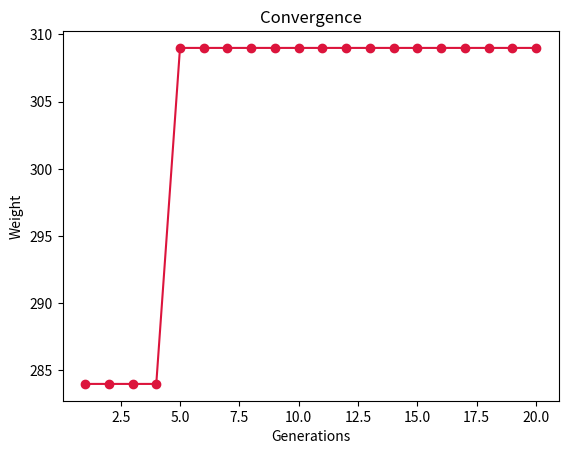

The matplotlib source for this figure:
"""
Genetic Algorithm

[redacted]
"""
import time
import numpy as np
import matplotlib.pyplot as plt

class Genetic_algorithm():	
	
    def __init__(self, weights, profits, opt, C, p, pm, pc, tgen):	
        self.C = C # Knapsack capacity
        self.weights = np.array(weights) # Weights
        self.profits = np.array(profits) # Profits
        self.opt = opt # Optimum
        self.parents = [] # Parents
        self.ev = [] # Population Evaluated
        self.best_p = [] # Best Parents
        self.generation = 1 # Generations
        self.p = p # Population Size
        self.nobjects = len(weights) 
        self.best_solution = [] # Best Solution
        self.pm = pm # Mutation Probability
        self.pc = pc # Crossover Probability
        self.convergence = [] # Convergence
        self.tgen = tgen # Total generations
        self.initialization()
        
    def initialization(self):
        print('------------ GENETIC ALGORITHM ------------')
        self.parents = np.random.randint(0,2,size=(self.p, self.nobjects))    
    
    def fitness(self, item):
        sum_w = np.sum(item*self.weights)
        sum_p = np.sum(item*self.profits)
        if (sum_w > self.C):
            return -1
        else: 
            return sum_p
        
    def evaluation(self, population):
        ev_pop = np.zeros((self.p, self.nobjects + 1))
        for e in range(len(population)):
            ft = self.fitness(population[e])
            ev_pop[e][0] = ft
            ev_pop[e][1:] = population[e]        
        return ev_pop, ev_pop[:,1:]
        
    def crossover(self, ch1, ch2):
        r = np.random.uniform(0, 1)
        if r < self.pc:
            csite = np.random.randint(1, self.nobjects) # Crossover site
            ch1 = np.concatenate((ch1[:csite], ch2[csite:]))
            ch1 = np.concatenate((ch2[:csite], ch1[csite:]))
        return ch1, ch2

    def mutation(self, ch):
        for i in range(self.nobjects):		
            r = np.random.uniform(0, 1)
            if r < self.pm:
                if ch[i] == 1:
                    ch[i] = 0
                else: 
                    ch[i] = 1
        return ch
    
    def store_best_solution(self):
        best_now = self.ev[self.ev[:,0].argmax()]
        if(best_now[0] > self.best_solution[0]):
            self.best_solution = best_now.copy()
    
    def selection(self, n_parents, method='roulette'): 
        if method == 'roulette':
            # Roulette Selection
            fit = np.where(self.ev[:,0] < 0, 0, self.ev[:,0])
            if np.sum(fit) > 0:
                prob = fit/np.sum(fit)
                sel_parents = np.random.choice(range(self.p), n_parents, p=prob)
            else:
                sel_parents = np.random.choice(range(self.p), n_parents, replace=False)
            
        elif method == 'random':
            # Random Selection
            sel_parents = np.random.choice(range(self.p), n_parents, replace=False)
        return sel_parents
        
    def main(self):
        # Evaluate the population
        self.ev , self.best_p = self.evaluation(self.parents)	

        # Store the best solution
        if (self.generation == 1):
            self.best_solution = self.ev[self.ev[:,0].argmax()]
        else:
            self.store_best_solution()
        
        print('\nBest solution:', self.best_solution[0],'-', 
              (self.best_solution[1:]).astype(int))
        self.convergence.append(self.best_solution[0])
        
        # Selection
        sel_p = self.p//2 # Number of required parents
        flag = 0
        if (self.p%2 == 1):
            sel_p += 1
            flag = 1    
        sel_par = self.selection(sel_p, method='roulette')
        new_pop = []
        for i in range(0, sel_p):
            if i < sel_p-1:
                p1 = self.best_p[sel_par[i]].copy()
                p2 = self.best_p[sel_par[i+1]].copy()    
            else:
                p1 = self.best_p[sel_par[i]].copy()
                p2 = self.best_p[0].copy()
                
            # Crossover
            child1, child2 = self.crossover(p1, p2)
            new_pop.append(child1)
            new_pop.append(child2)
            
        new_pop = np.array(new_pop)
        if flag == 1: # If population it's an odd number
            new_pop = new_pop[0:-1].copy()
        
        # Mutation
        for i in range(len(new_pop)):
            new_pop[i] = self.mutation(new_pop[i])

        # Stop Condition
        # if  self.generation == tgen or (self.opt == self.best_solution[1:]).all():
        if  self.generation == tgen:
            print("Total Generations:", self.generation)
            print("Total Weight:", np.sum((self.best_solution[1:])*self.weights))
            print("Total Profit:", self.best_solution[0], '\n')
            
        else:
            print("Generations:", self.generation)
            self.parents = new_pop.copy()
            self.generation += 1
            self.ev = []
            self.best_p = []
            self.main()
    
    def plot_convergence(self):
        plt.figure(0)
        plt.scatter(np.arange(1,len(self.convergence)+1), self.convergence, color='crimson')
        plt.plot(np.arange(1,len(self.convergence)+1), self.convergence, color='crimson')
        plt.xlabel('Generations')
        plt.ylabel('Weight')
        plt.title('Convergence')
        plt.show()
        
def knapsack_var(items):
    
    if items == 3:
        C = 5
        weights = [3, 4, 2]
        profits = [4, 5, 3]
        optimum = [1, 0, 1]
    
    if items == 4:
        C = 14
        weights = [4, 6, 5, 4]
        profits = [6, 11, 3, 5]
        optimum = [1, 1, 0, 1]
    
    if items == 5:
        C = 26
        weights = [12, 7, 11, 8, 9]
        profits = [24, 13, 23, 15, 16]
        optimum = [0, 1, 1, 1, 0]
        
    elif items == 6:
        C = 190
        weights = [56, 59, 80, 64, 75, 17]
        profits = [50, 50, 64, 46, 50, 5]
        optimum = [1, 1, 0, 0, 1, 0]
    
    elif items == 7:
        C = 50
        weights = [31, 10, 20, 19, 4, 3, 6]
        profits = [70, 20, 39, 37, 7, 5, 10]
        optimum = [1, 0, 0, 1, 0, 0, 0]
        
    elif items == 8:
        C = 80
        weights = [33, 12, 24, 41, 19, 16, 35, 7]
        profits = [25, 9, 15, 33, 17, 20, 22, 5]
        optimum = [1, 1, 0, 0, 1, 1, 0, 0]
    
    elif items == 9:
        C = 126
        weights = [24, 41, 29, 44, 53, 38, 63, 45, 28]
        profits = [15, 33, 49, 68, 60, 43, 52, 34, 16]
        optimum = [0, 0, 1, 1, 1, 0, 0, 0, 0]
        
    elif items == 10:
        C = 165
        weights = [23, 31, 29, 44, 53, 38, 63, 85, 89, 82]
        profits = [92, 57, 49, 68, 60, 43, 67, 84, 87, 72]
        optimum = [1, 1, 1, 1, 0, 1, 0, 0, 0, 0]
        
    elif items == 11:
        C = 151
        weights = [31, 29, 44, 53, 38, 63, 87, 60, 43, 67, 31] 
        profits = [57, 39, 38, 60, 43, 67, 72, 54, 25, 33, 19]
        optimum = [1, 1, 0, 1, 1, 0, 0, 0, 0, 0, 0]
    
    elif items == 12:
        C = 159
        weights = [31, 29, 44, 53, 38, 63, 65, 77, 60, 43, 67, 31] 
        profits = [57, 39, 38, 60, 43, 67, 84, 72, 54, 25, 33, 19]
        optimum = [1, 0, 0, 0, 0, 1, 1, 0, 0, 0, 0, 0]
        
    elif items == 13:
        C = 187
        weights = [31, 29, 44, 53, 38, 52, 85, 89, 82, 60, 43, 67, 31] 
        profits = [57, 49, 68, 60, 43, 66, 84, 87, 72, 54, 25, 33, 19]
        optimum = [1, 1, 1, 0, 0, 1, 0, 0, 0, 0, 0, 0, 1]
        
    elif items == 14:
        C = 195
        weights = [23, 31, 29, 44, 53, 38, 63, 65, 35, 82, 60, 43, 67, 31] 
        profits = [12, 57, 49, 68, 60, 43, 67, 84, 40, 72, 54, 25, 33, 19]
        optimum = [0, 1, 1, 1, 1, 1, 0, 0, 0, 0, 0, 0, 0, 0]
        
    elif items == 15:
        C = 200
        weights = [23, 31, 29, 44, 53, 38, 63, 85, 89, 82, 60, 43, 67, 31, 10] 
        profits = [92, 57, 49, 68, 60, 43, 67, 84, 87, 72, 54, 25, 33, 19, 6]
        optimum = [1, 1, 1, 1, 0, 0, 1, 0, 0, 0, 0, 0, 0, 0, 1]
        
    elif items == 0:
        C = 350
        # Huevos, Pan, Leche, Tortilla, Atun, Manzana, Aguacate
        weights = [149, 72.9, 152, 95.9, 98.8, 61, 160]
        profits = [76, 40, 79, 53, 91, 31, 69]
        optimum = [0, 0, 1, 1, 1, 0, 0]
        
    return C, weights, profits, optimum
    
def info(gens, t, hist='False'):
    # Histogram
    if hist == 'True':
        plt.figure('Histogram')
        plt.hist(x=gens, range=(0,200), bins=20, color='crimson', rwidth=0.85)
        plt.title('Generations Histrogram')
        plt.xlabel('Generations')
        plt.ylabel('Frequency')
        plt.show()
    
    # Time and Generations    
    avg_g = np.sum(gens)/len(gens)
    print('Average Generations:', avg_g)
    avg_t = np.sum(t)/len(t)
    print('Average Time:', avg_t, 's')
    return avg_g, avg_t
        
# Knapsack Problem
C, weights, profits, opt = knapsack_var(10)

# ------------ Genetic Algorithm ------------
p = 40 # Population size
pm = 0.1 # Mutation Probability
pc = 1 # Crossover Probability
tgen = 20 # Total Generations

gens = []; t_run = []
for _ in range(1):
    start = time.time()
    ga = Genetic_algorithm(weights, profits, opt, C, p, pm, pc, tgen)
    ga.main()
    end = time.time()
    t_run.append(end-start)
    gens.append(ga.generation)

info(gens, t_run, hist='False') # Info and histogram
ga.plot_convergence() # Convergence

